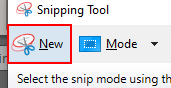
Workflow: full and partial selector

Step 1: click on the split button 'Delay' in window 'Snipping Tool' (snippingtool.exe)

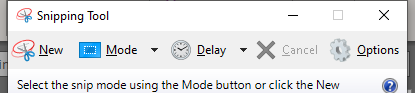
Step 2: Attach Browser 'snippingtool.exe Snippi...' on the element in window 'Snipping Tool' (snippingtool.exe)

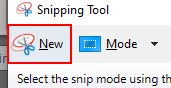
Step 3: click on the push button 'New'
